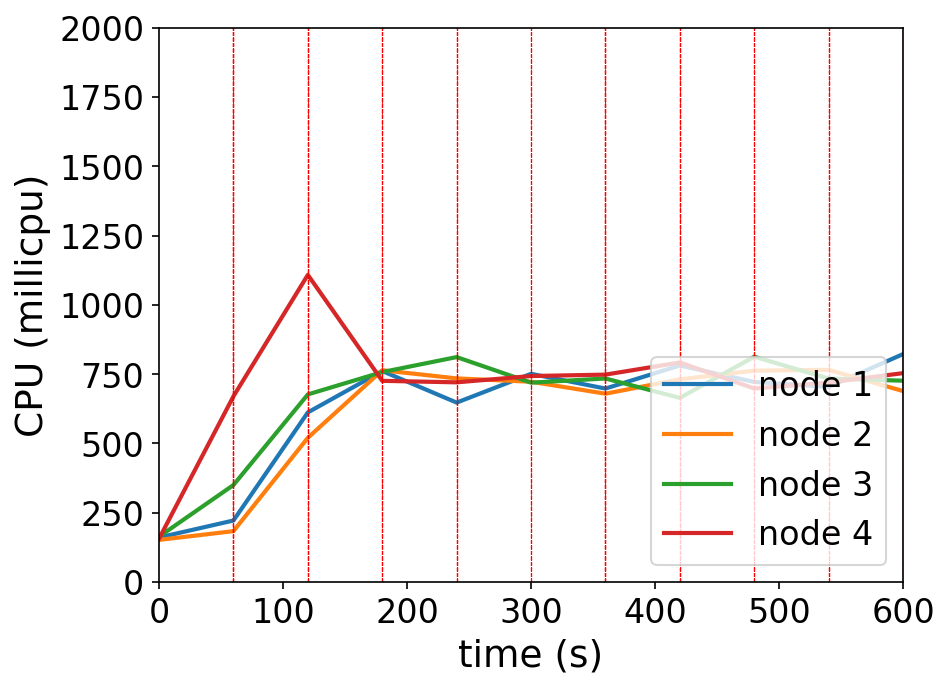

Data behind this chart, as committed beside it:
timestamp, ppgcc-m02_pod_amount, ppgcc-m02_memory, ppgcc-m02_cpu, ppgcc-m03_pod_amount, ppgcc-m03_memory, ppgcc-m03_cpu, ppgcc-m04_pod_amount, ppgcc-m04_memory, ppgcc-m04_cpu, ppgcc-m05_pod_amount, ppgcc-m05_memory, ppgcc-m05_cpu
0, 5, 1008636, 160844744, 5, 1020088, 152202721, 5, 1030756, 163906469, 5, 1023864, 156527739
60, 5, 1027908, 222122842, 5, 1033024, 183735066, 5, 1054252, 350153992, 5, 1062012, 670166069
120, 3, 1014180, 612080029, 6, 1058236, 520486320, 5, 1055968, 676969002, 6, 1061088, 1108305096
180, 4, 1020516, 761274885, 5, 1054012, 764192761, 5, 1056628, 757608523, 6, 1068480, 725999000
240, 3, 1011012, 647505083, 5, 1052296, 734780047, 6, 1072864, 811698179, 6, 1069140, 720589761
300, 5, 1034244, 751304035, 5, 1054144, 722774357, 4, 1047520, 719381894, 6, 1073628, 743283322
360, 3, 1014048, 698163188, 5, 1054540, 679621692, 7, 1087384, 734448337, 5, 1058184, 748428518
420, 4, 1024476, 781310852, 5, 1059288, 731383293, 5, 1061380, 664470167, 6, 1067688, 792171729
480, 4, 1021044, 722034004, 5, 1055856, 762796119, 6, 1076296, 812980619, 5, 1059372, 698315841
540, 4, 1025928, 703991016, 5, 1056912, 765660173, 5, 1061380, 734284515, 6, 1077852, 719931896
600, 4, 1027964, 822485812, 4, 1044504, 689186955, 6, 1077088, 726522953, 6, 1078380, 753726965
